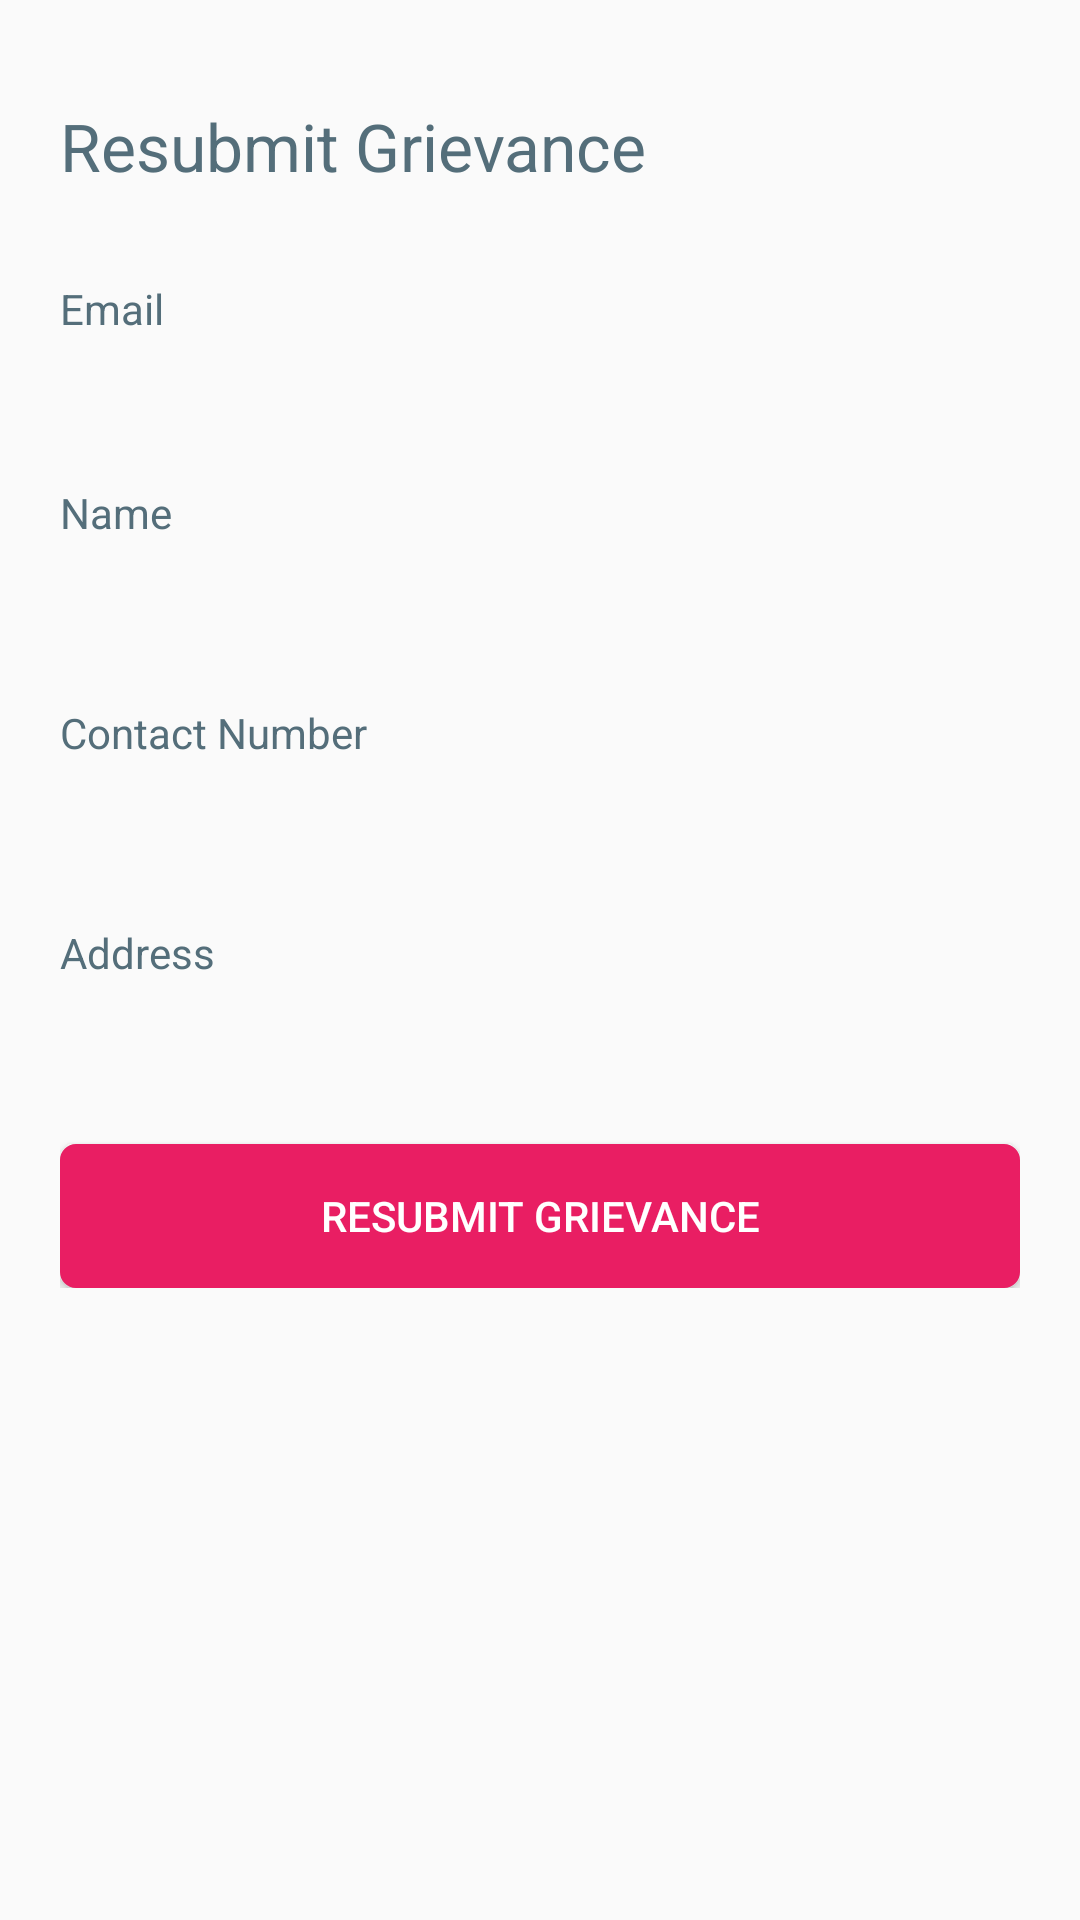

The Android layout XML behind this screen, and the referenced resources:
<!-- AndroidManifest.xml: application theme AppTheme -->
<!-- res/layout/activity_edit.xml -->
<?xml version="1.0" encoding="utf-8"?>
<RelativeLayout xmlns:android="http://schemas.android.com/apk/res/android"
    xmlns:app="http://schemas.android.com/apk/res-auto"
    xmlns:tools="http://schemas.android.com/tools"
    android:layout_width="match_parent"
    android:layout_height="match_parent"
    tools:context=".EditActivity">
    <ScrollView
        android:layout_width="match_parent"
        android:layout_height="match_parent">
        <LinearLayout
            android:layout_width="match_parent"
            android:layout_height="match_parent"
            android:layout_marginTop="14dp"
            android:orientation="vertical"
            android:padding="20dp">
            <TextView
                android:id="@+id/textView12"
                android:textSize="22sp"
                android:layout_marginBottom="30dp"
                android:layout_width="match_parent"
                android:layout_height="wrap_content"
                android:text="Resubmit Grievance"
                android:textColor="#546e7a"/>

            <TextView
                android:id="@+id/textView3"
                android:layout_width="match_parent"
                android:layout_height="wrap_content"
                android:text="Email"
                android:textColor="#546e7a"/>

            <TextView
                android:id="@+id/uid"
                android:layout_width="match_parent"
                android:layout_height="wrap_content"
                android:ems="10"
                android:padding="10dp"
                android:background="@xml/input"
                android:layout_marginBottom="10dp"
                android:inputType="number"/>

            <TextView
                android:id="@+id/textView2"
                android:layout_width="match_parent"
                android:layout_height="wrap_content"
                android:text="Name"
                android:textColor="#546e7a"/>

            <EditText
                android:id="@+id/name"
                android:layout_width="match_parent"
                android:layout_height="wrap_content"
                android:ems="10"
                android:padding="10dp"
                android:background="@xml/input"
                android:layout_marginBottom="10dp"
                android:inputType="text"/>

            <TextView
                android:id="@+id/textView4"
                android:layout_width="match_parent"
                android:layout_height="wrap_content"
                android:text="Contact Number"
                android:textColor="#546e7a"/>

            <EditText
                android:id="@+id/phone"
                android:layout_width="match_parent"
                android:layout_height="wrap_content"
                android:ems="10"
                android:padding="10dp"
                android:background="@xml/input"
                android:layout_marginBottom="10dp"
                android:inputType="phone"/>

            <TextView
                android:id="@+id/textView5"
                android:layout_width="match_parent"
                android:layout_height="wrap_content"
                android:text="Address"
                android:textColor="#546e7a"/>

            <EditText
                android:id="@+id/address"
                android:layout_width="match_parent"
                android:layout_height="wrap_content"
                android:ems="10"
                android:padding="10dp"
                android:background="@xml/input"
                android:layout_marginBottom="10dp"
                android:inputType="text"/>


            <Button
                android:id="@+id/button"
                android:layout_width="match_parent"
                android:layout_height="wrap_content"
                android:text="Resubmit Grievance"
                android:background="@xml/button"
                android:textColor="#fff"/>


        </LinearLayout>

    </ScrollView>
</RelativeLayout>
<!-- resources referenced by this layout -->
<resources>
  <style name="AppTheme" parent="Theme.AppCompat.Light.DarkActionBar">
          
          <item name="colorPrimary">@color/colorPrimary</item>
          <item name="colorPrimaryDark">#E91E63</item>
          <item name="colorAccent">@color/colorAccent</item>
      </style>
  <color name="colorPrimary">#E91E63</color>
  <color name="colorAccent">#03DAC5</color>
</resources>
